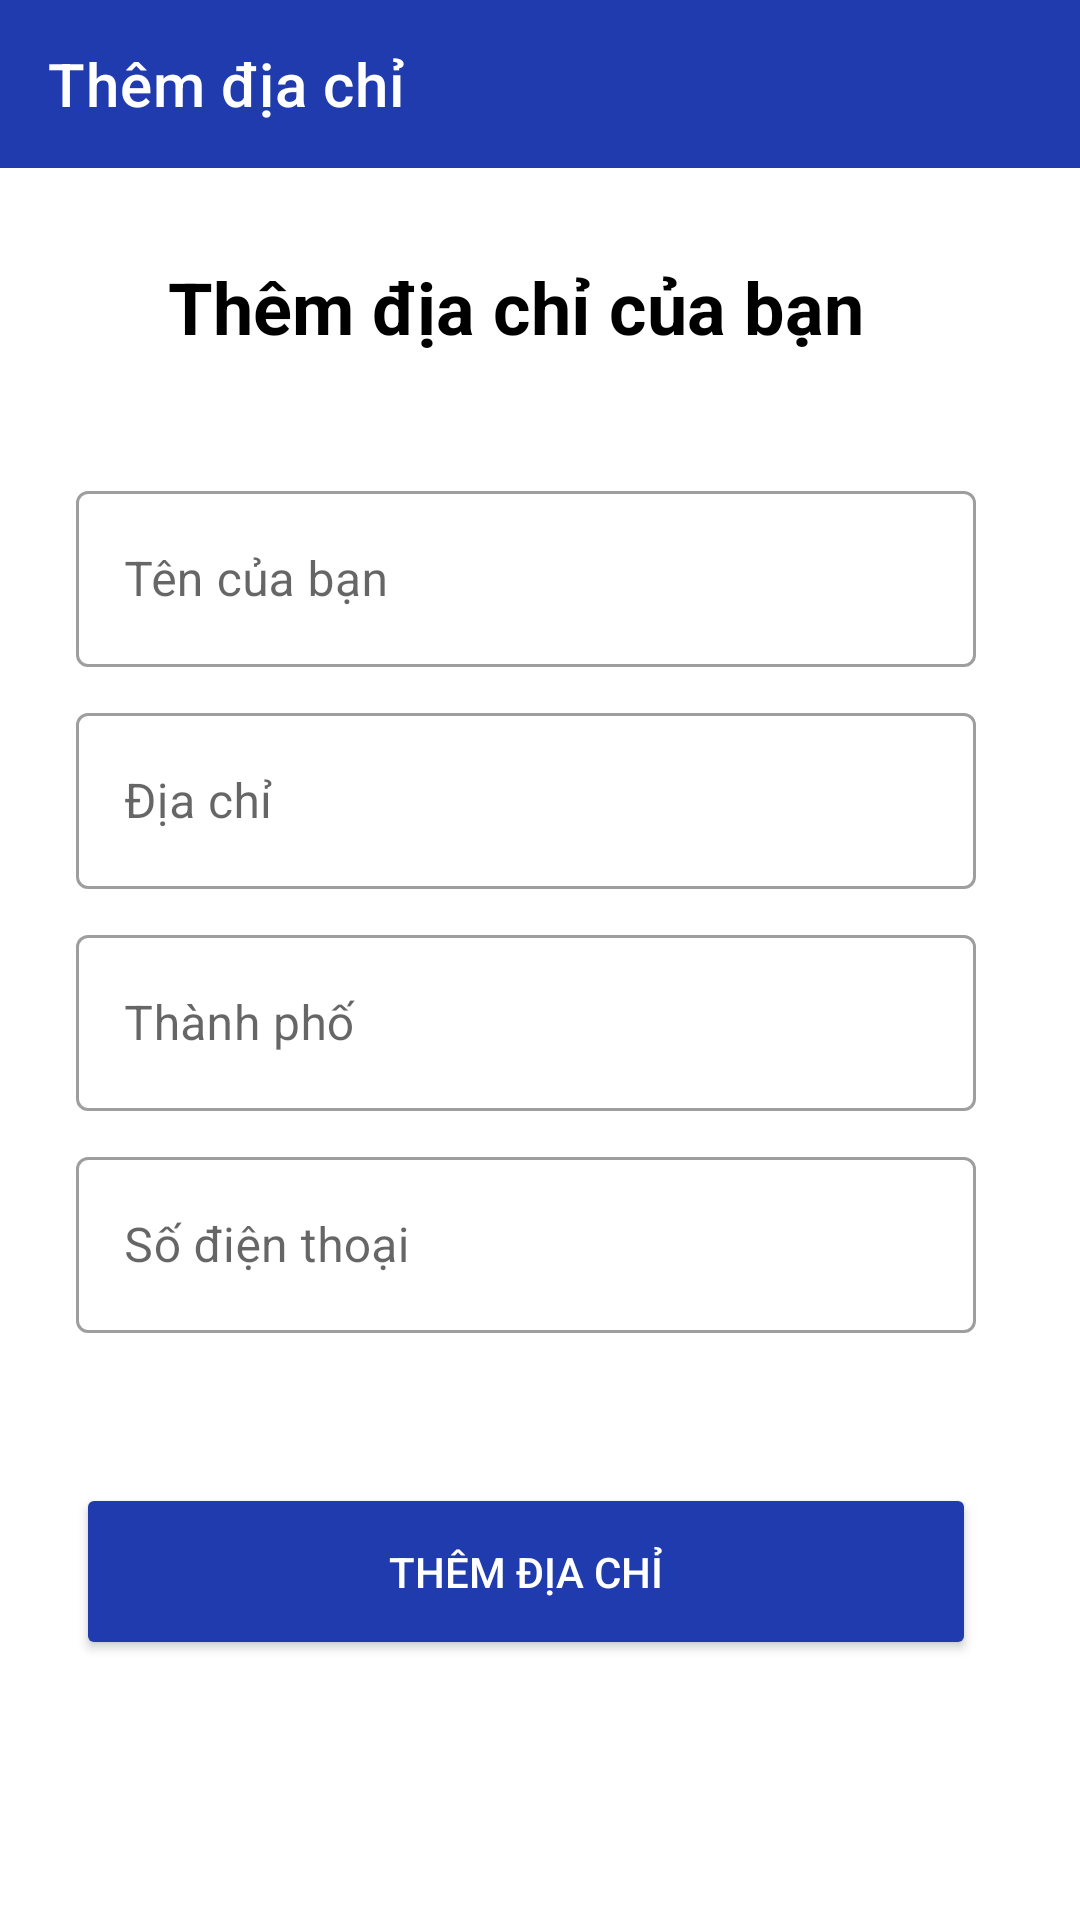

Write the Android layout XML for this screen, with the resource values it uses.
<!-- AndroidManifest.xml: application theme Theme.Atomi -->
<!-- res/layout/add_address_activity.xml -->
<?xml version="1.0" encoding="utf-8"?>
<androidx.constraintlayout.widget.ConstraintLayout xmlns:android="http://schemas.android.com/apk/res/android"
    xmlns:app="http://schemas.android.com/apk/res-auto"
    xmlns:tools="http://schemas.android.com/tools"
    android:layout_width="match_parent"
    android:layout_height="match_parent"
    tools:context=".activity.AddressActivity">

    <TextView
        android:id="@+id/textView8"
        android:layout_width="wrap_content"
        android:layout_height="wrap_content"
        android:layout_marginStart="56dp"
        android:layout_marginTop="30dp"
        android:textColor="@color/black"
        android:textStyle="bold"
        android:text="Thêm địa chỉ của bạn"
        android:textSize="24sp"
        app:layout_constraintStart_toStartOf="parent"
        app:layout_constraintTop_toBottomOf="@+id/add_address_toolbar" />

    <com.google.android.material.textfield.TextInputLayout
        android:id="@+id/textInputLayout3"
        style="@style/Widget.MaterialComponents.TextInputLayout.OutlinedBox"
        android:layout_width="300dp"
        android:layout_height="64dp"
        android:layout_marginTop="40dp"
        android:hint="Tên của bạn"
        app:layout_constraintEnd_toEndOf="parent"
        app:layout_constraintHorizontal_bias="0.424"
        app:layout_constraintStart_toStartOf="parent"
        app:layout_constraintTop_toBottomOf="@+id/textView8">

        <EditText
            app:layout_constraintTop_toBottomOf="@+id/textView8"
            android:id="@+id/ad_name"
            android:layout_width="match_parent"
            android:layout_height="match_parent"
            android:inputType="text" />

    </com.google.android.material.textfield.TextInputLayout>

    <com.google.android.material.textfield.TextInputLayout
        android:id="@+id/textInputLayout4"
        style="@style/Widget.MaterialComponents.TextInputLayout.OutlinedBox"
        android:layout_width="300dp"
        android:layout_height="64dp"
        android:layout_marginTop="10dp"
        android:hint="Địa chỉ"
        app:layout_constraintEnd_toEndOf="parent"
        app:layout_constraintHorizontal_bias="0.424"
        app:layout_constraintStart_toStartOf="parent"
        app:layout_constraintTop_toBottomOf="@+id/textInputLayout3">

        <EditText
            android:id="@+id/ad_address"
            android:layout_width="match_parent"
            android:layout_height="match_parent"
            android:inputType="text" />
    </com.google.android.material.textfield.TextInputLayout>

    <com.google.android.material.textfield.TextInputLayout
        android:id="@+id/textInputLayout5"
        style="@style/Widget.MaterialComponents.TextInputLayout.OutlinedBox"
        android:layout_width="300dp"
        android:layout_height="64dp"
        android:layout_marginTop="10dp"
        android:hint="Thành phố"
        app:layout_constraintEnd_toEndOf="parent"
        app:layout_constraintHorizontal_bias="0.424"
        app:layout_constraintStart_toStartOf="parent"
        app:layout_constraintTop_toBottomOf="@+id/textInputLayout4">

        <EditText
            android:id="@+id/ad_city"
            android:layout_width="match_parent"
            android:layout_height="match_parent"
            android:inputType="text" />

    </com.google.android.material.textfield.TextInputLayout>




















    <com.google.android.material.textfield.TextInputLayout
        android:id="@+id/textInputLayout6"
        style="@style/Widget.MaterialComponents.TextInputLayout.OutlinedBox"
        android:layout_width="300dp"
        android:layout_height="64dp"
        android:layout_marginTop="10dp"
        android:hint="Số điện thoại"
        app:layout_constraintEnd_toEndOf="parent"
        app:layout_constraintHorizontal_bias="0.424"
        app:layout_constraintStart_toStartOf="parent"
        app:layout_constraintTop_toBottomOf="@+id/textInputLayout5">

        <EditText
            android:id="@+id/ad_phone"
            android:layout_width="match_parent"
            android:layout_height="match_parent"
            android:inputType="number" />
    </com.google.android.material.textfield.TextInputLayout>

    <Button
        android:id="@+id/ad_add_address"
        android:layout_width="300dp"
        android:layout_height="wrap_content"
        android:backgroundTint="@color/primary"
        android:padding="20dp"
        android:text="Thêm địa chỉ"
        android:layout_marginTop="50dp"
        android:textColor="@android:color/white"
       app:layout_constraintTop_toBottomOf="@+id/textInputLayout6"
        app:layout_constraintEnd_toEndOf="parent"
        app:layout_constraintHorizontal_bias="0.423"
        app:layout_constraintStart_toStartOf="parent" />

    <androidx.appcompat.widget.Toolbar
        android:id="@+id/add_address_toolbar"
        android:layout_width="match_parent"
        android:layout_height="wrap_content"
        android:background="@color/primary"
        app:title="Thêm địa chỉ"
        app:titleTextColor="@color/white"
        android:minHeight="?attr/actionBarSize"
        android:theme="?attr/actionBarTheme"
        app:layout_constraintEnd_toEndOf="parent"
        app:layout_constraintStart_toStartOf="parent"
        app:layout_constraintTop_toTopOf="parent" />



</androidx.constraintlayout.widget.ConstraintLayout>
<!-- resources referenced by this layout -->
<resources>
  <color name="black">#FF000000</color>
  <color name="primary">#1F3BAD</color>
  <color name="white">#FFFFFFFF</color>
  <style name="Theme.Atomi" parent="Base.Theme.Atomi" />
  <style name="Base.Theme.Atomi" parent="Theme.MaterialComponents.DayNight.NoActionBar">
  
  
  
  
  
  
  
  
  
          
          
      </style>
</resources>
